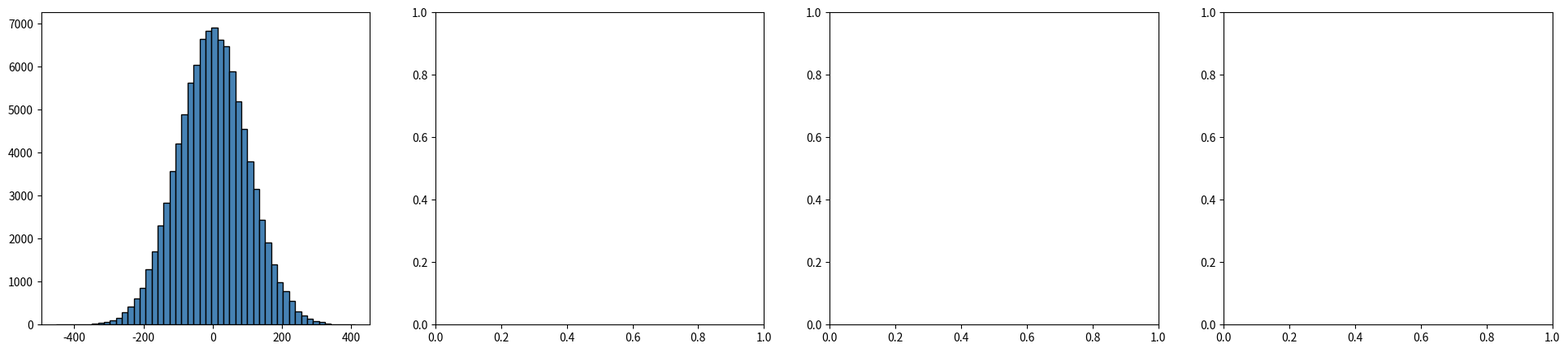

Python code for this plot: (Note: this script raises an exception after producing the figure.)
"""
THIS FILE IS EXPLICITLY FOR PRACTICE. NOT APART OF THE PROGRAM OF INBOX OS. DO NOT UTILIZE, CHANGE, OR ALTER THIS FILE FOR NON-PRACTICE PURPOSES.
"""
import random

import numpy as np
import matplotlib.pyplot as plt
from scipy import stats


# -------------------------------------------------------------------------------
# HISTOGRAM
# -------------------------------------------------------------------------------
hisData = np.random.normal(0.0, 100.0, 100000)

hisStd = np.std(hisData)
hisVar = np.var(hisData)

hisPercentile = np.percentile(hisData, 75)

print("The Dataset given has a standard deviation of ", np.round(hisStd), ", a variance of ", np.round(hisVar), f", with 75% of hisData in it being", np.round(hisPercentile), "or less")


# -------------------------------------------------------------------------------
# SCATTER
# -------------------------------------------------------------------------------
scatterDataA = np.random.normal(5.0,1.0, 1000)
scatterDataB = np.random.normal(10.0,2.0,1000)


# -------------------------------------------------------------------------------
# LINEAR REGRESSION
# -------------------------------------------------------------------------------
linearDataX = np.random.normal(5.0,1.0,1000)
linearDataY = np.random.uniform(0.0,10.0, 1000) * np.random.normal(5.0,1.0,1000) + linearDataX * 10.0 + np.random.normal(0.0,2.0,1000)

slope, intercept, r, p, std_err = stats.linregress(linearDataX, linearDataY)

def myfunc(x):
  return slope * x + intercept

mymodel = list(map(myfunc, linearDataX))

def printRelation():
    if r >= 0.5:
        print("The relationship of the two values is ", r, " meaning they do coorelate.")
    elif r<= 0.5:
        print("The relationship of the two values is ", r, " meaning they do not coorelate.")


# -------------------------------------------------------------------------------
# POLYNOMIAL REGRESSION
# -------------------------------------------------------------------------------
polyDataX = np.random.normal(5.0,1.0,1000)
polyDataY = np.random.uniform(0.0,10.0, 1000) * np.random.normal(5.0,1.0,1000) + polyDataX ** 3 + np.random.normal(0.0,2.0,1000)
polyModel = np.poly1d(np.polyfit(polyDataX, polyDataY, 3))
polyLine = np.linspace(np.min(polyDataX), np.max(polyDataX), 100)


# -------------------------------------------------------------------------------
# PLOTTING
# -------------------------------------------------------------------------------
fig, (ax1, ax2, ax3, ax4) = plt.subplots(1, 4, figsize=(24, 5))

def createPlot(axe, plot_type, data1, data2=None, bins=50):
    if plot_type == "hist":
        axe.hist(data1, bins=bins, color="steelblue", edgecolor="black")
    elif plot_type == "scatter":
        axe.scatter(data1, data2, alpha=0.5, color="darkorange")
    elif plot_type == "linear":
        axe.scatter(data1, data2, alpha=0.5, color="darkorange")
        axe.plot(data1, mymodel)
    elif plot_type == "poly":
        axe.scatter(data1, data2, alpha=0.5, color="darkorange")
        axe.plot(polyLine, polyModel(polyLine))
        
    axe.set_title(input("What should the title be?: "))
    axe.set_xlabel(input("What is the x axis name?: "))
    axe.set_ylabel(input("What is the y axis named?: "))

# ax1
# Call the function for the histogram on ax1
print("\n--- Configure Histogram ---")
createPlot(ax1, "hist", hisData, bins=50)

# ax2
# Call the function for the scatter plot on ax2
print("\n--- Configure Scatter Plot ---")
createPlot(ax2, "scatter", scatterDataA, scatterDataB)

# ax3
# Call the function for the linear regression plot on ax3
print("\n--- Configure Linear Regression Plot ---")
createPlot(ax3, "linear", linearDataX, linearDataY)

# ax4
# Call the function for the polynomial regression plot on ax4
print("\n--- Configure Polynomial Regression Plot ---")
createPlot(ax4, "poly", polyDataX, polyDataY)

printRelation()
plt.tight_layout()
plt.show()
